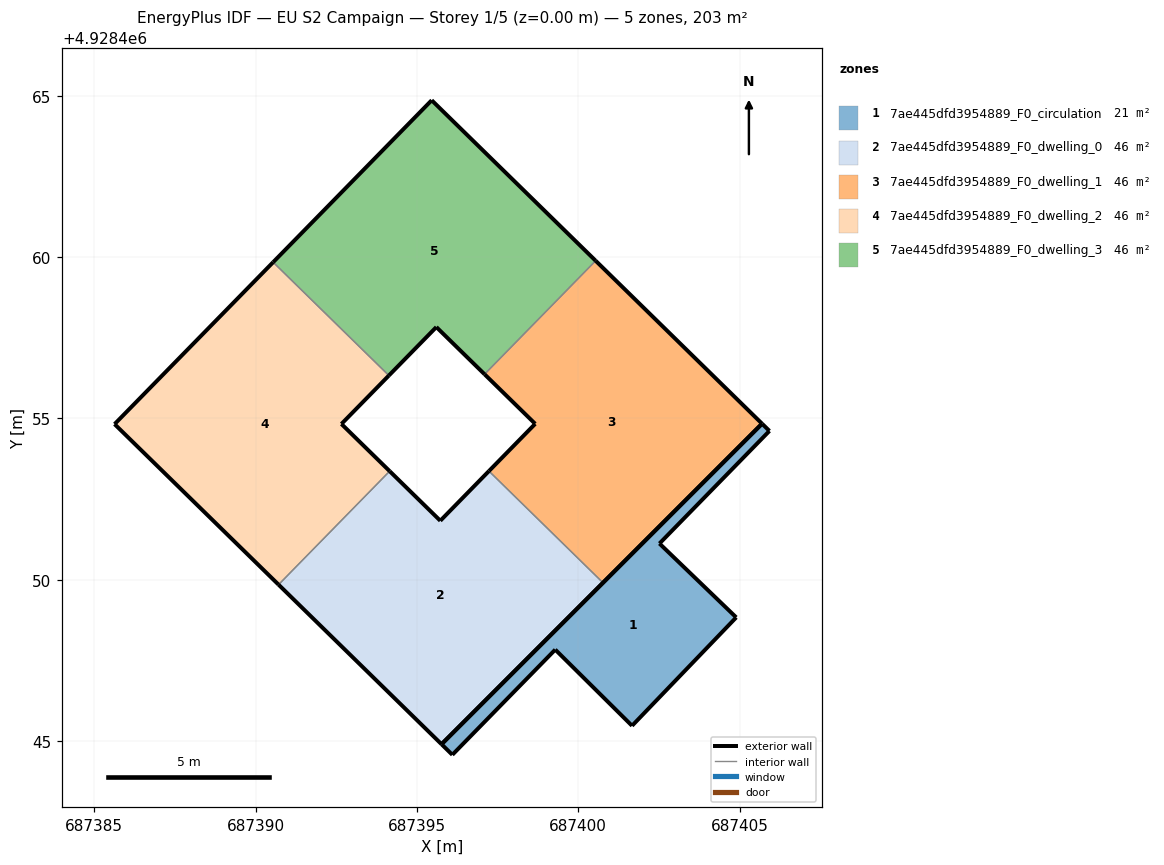
=== STOREY PLAN SPEC (per zone: floor XY polygon, exterior-wall plan segments, windows/doors) ===
zone 1: 7ae445dfd3954889_F0_circulation  (21.0 m²)
  floor: (687401.67, 4928445.47) (687404.90, 4928448.83) (687402.52, 4928451.12) (687405.93, 4928454.61) (687405.70, 4928454.84) (687395.76, 4928444.90) (687396.10, 4928444.58) (687399.29, 4928447.83)
  exterior wall: (687405.70, 4928454.84) – (687405.93, 4928454.61)  [0.3 m]
  exterior wall: (687405.93, 4928454.61) – (687402.52, 4928451.12)  [4.9 m]
  exterior wall: (687402.52, 4928451.12) – (687404.90, 4928448.83)  [3.3 m]
  exterior wall: (687404.90, 4928448.83) – (687401.67, 4928445.47)  [4.7 m]
  exterior wall: (687401.67, 4928445.47) – (687399.29, 4928447.83)  [3.4 m]
  exterior wall: (687399.29, 4928447.83) – (687396.10, 4928444.58)  [4.6 m]
  exterior wall: (687396.10, 4928444.58) – (687395.76, 4928444.90)  [0.5 m]
  exterior wall: (687395.76, 4928444.90) – (687405.70, 4928454.84)  [14.1 m]
zone 2: 7ae445dfd3954889_F0_dwelling_0  (45.6 m²)
  floor: (687400.77, 4928449.91) (687397.23, 4928453.37) (687395.72, 4928451.83) (687394.15, 4928453.37) (687390.71, 4928449.85) (687395.76, 4928444.90)
  exterior wall: (687394.15, 4928453.37) – (687395.72, 4928451.83)  [2.2 m]
  exterior wall: (687395.72, 4928451.83) – (687397.23, 4928453.37)  [2.2 m]
  exterior wall: (687400.77, 4928449.91) – (687395.76, 4928444.90)  [7.1 m]
  exterior wall: (687395.76, 4928444.90) – (687390.71, 4928449.85)  [7.1 m]
  interior walls: 2
zone 3: 7ae445dfd3954889_F0_dwelling_1  (45.6 m²)
  floor: (687400.77, 4928449.91) (687405.70, 4928454.84) (687400.54, 4928459.89) (687397.09, 4928456.37) (687398.67, 4928454.83) (687397.23, 4928453.37)
  exterior wall: (687397.23, 4928453.37) – (687398.67, 4928454.83)  [2.0 m]
  exterior wall: (687398.67, 4928454.83) – (687397.09, 4928456.37)  [2.2 m]
  exterior wall: (687400.54, 4928459.89) – (687405.70, 4928454.84)  [7.2 m]
  exterior wall: (687405.70, 4928454.84) – (687400.77, 4928449.91)  [7.0 m]
  interior walls: 2
zone 4: 7ae445dfd3954889_F0_dwelling_2  (45.6 m²)
  floor: (687390.71, 4928449.85) (687394.15, 4928453.37) (687392.66, 4928454.83) (687394.13, 4928456.33) (687390.54, 4928459.84) (687385.63, 4928454.83)
  exterior wall: (687390.71, 4928449.85) – (687385.63, 4928454.83)  [7.1 m]
  exterior wall: (687385.63, 4928454.83) – (687390.54, 4928459.84)  [7.0 m]
  exterior wall: (687394.13, 4928456.33) – (687392.66, 4928454.83)  [2.1 m]
  exterior wall: (687392.66, 4928454.83) – (687394.15, 4928453.37)  [2.1 m]
  interior walls: 2
zone 5: 7ae445dfd3954889_F0_dwelling_3  (45.6 m²)
  floor: (687397.09, 4928456.37) (687400.54, 4928459.89) (687395.46, 4928464.86) (687390.54, 4928459.84) (687394.13, 4928456.33) (687395.60, 4928457.83)
  exterior wall: (687397.09, 4928456.37) – (687395.60, 4928457.83)  [2.1 m]
  exterior wall: (687395.60, 4928457.83) – (687394.13, 4928456.33)  [2.1 m]
  exterior wall: (687390.54, 4928459.84) – (687395.46, 4928464.86)  [7.0 m]
  exterior wall: (687395.46, 4928464.86) – (687400.54, 4928459.89)  [7.1 m]
  interior walls: 2

=== DERIVED (storey summary) ===
Building: EU S2 Campaign
Storey: 1 of 5  (floor level z = 0.00 m)
Storey gross floor area: 203.3 m²
Zones on this storey: 5
  - 7ae445dfd3954889_F0_circulation: floor 21.0 m²; exterior wall 35.6 m (106.8 m²); WWR 0.0%
  - 7ae445dfd3954889_F0_dwelling_0: floor 45.6 m²; exterior wall 18.5 m (55.5 m²); WWR 0.0%
  - 7ae445dfd3954889_F0_dwelling_1: floor 45.6 m²; exterior wall 18.4 m (55.3 m²); WWR 0.0%
  - 7ae445dfd3954889_F0_dwelling_2: floor 45.6 m²; exterior wall 18.3 m (55.0 m²); WWR 0.0%
  - 7ae445dfd3954889_F0_dwelling_3: floor 45.6 m²; exterior wall 18.3 m (55.0 m²); WWR 0.0%
Zone adjacency (shared interzone walls):
  - 7ae445dfd3954889_F0_dwelling_0 ↔ 7ae445dfd3954889_F0_dwelling_1
  - 7ae445dfd3954889_F0_dwelling_0 ↔ 7ae445dfd3954889_F0_dwelling_2
  - 7ae445dfd3954889_F0_dwelling_1 ↔ 7ae445dfd3954889_F0_dwelling_3
  - 7ae445dfd3954889_F0_dwelling_2 ↔ 7ae445dfd3954889_F0_dwelling_3